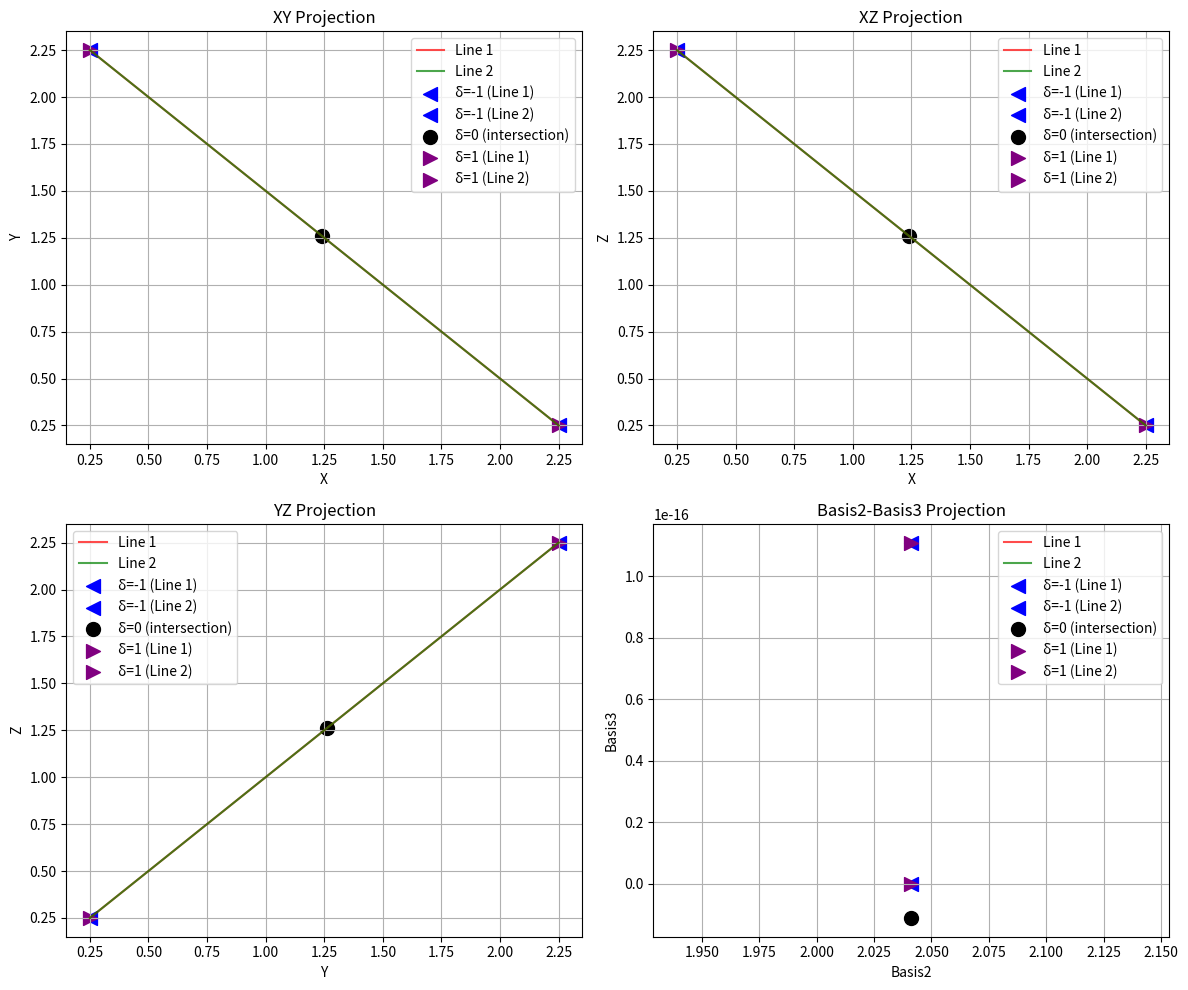
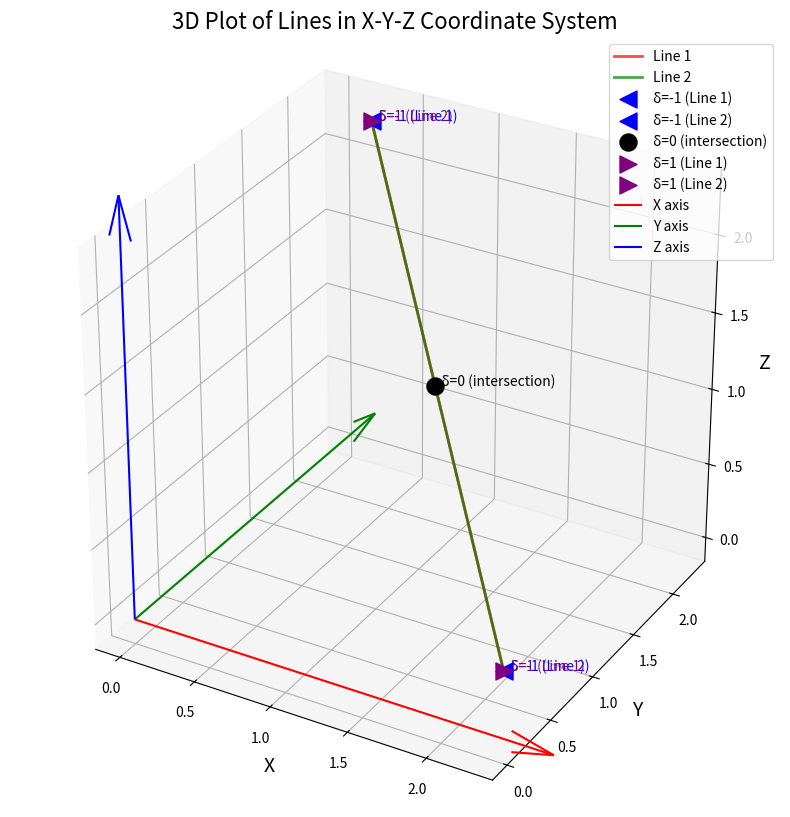
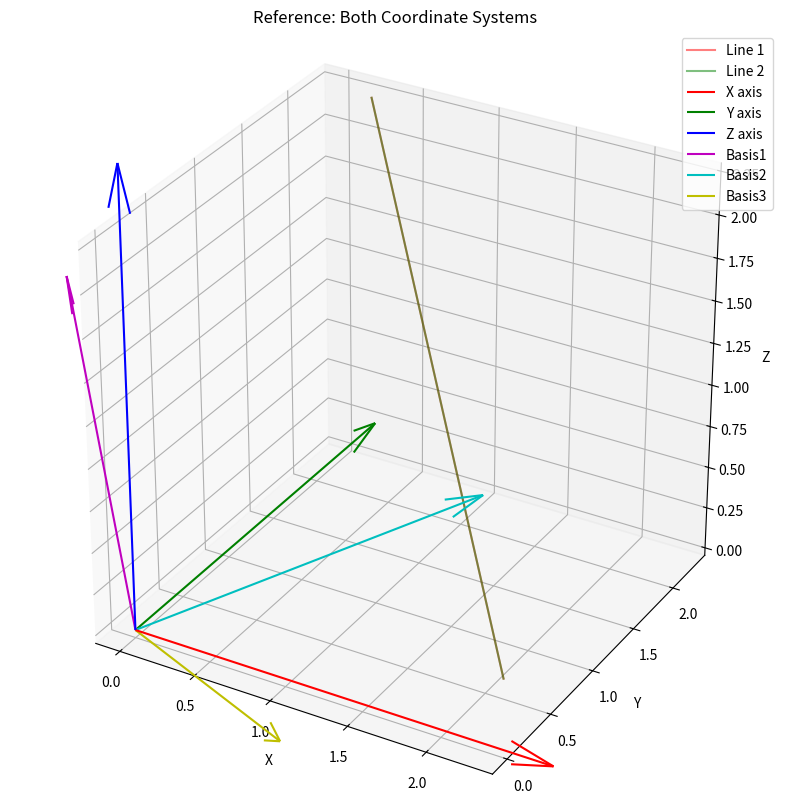
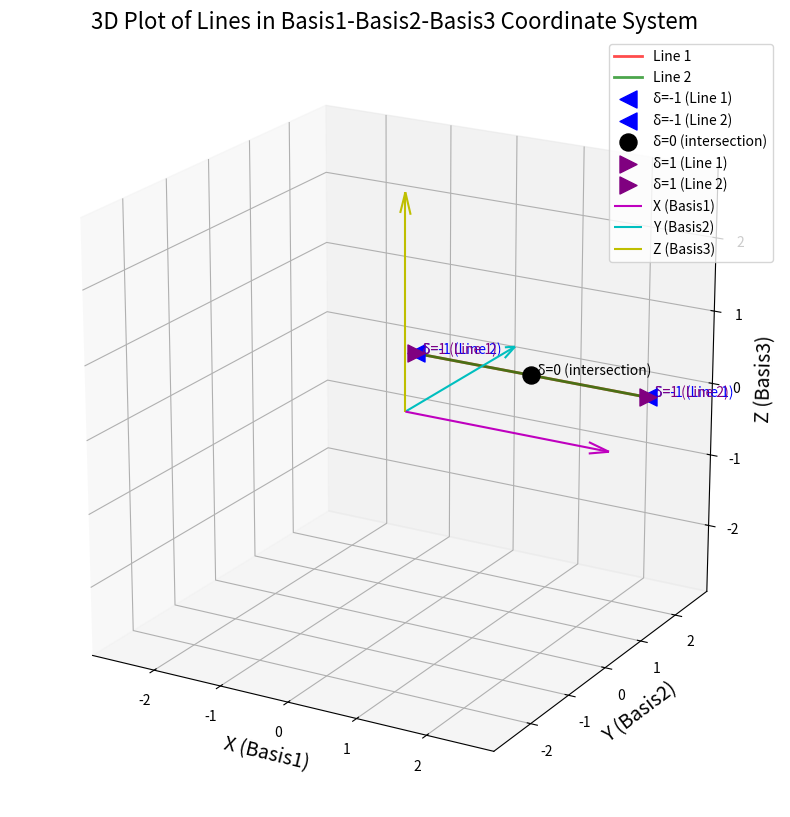
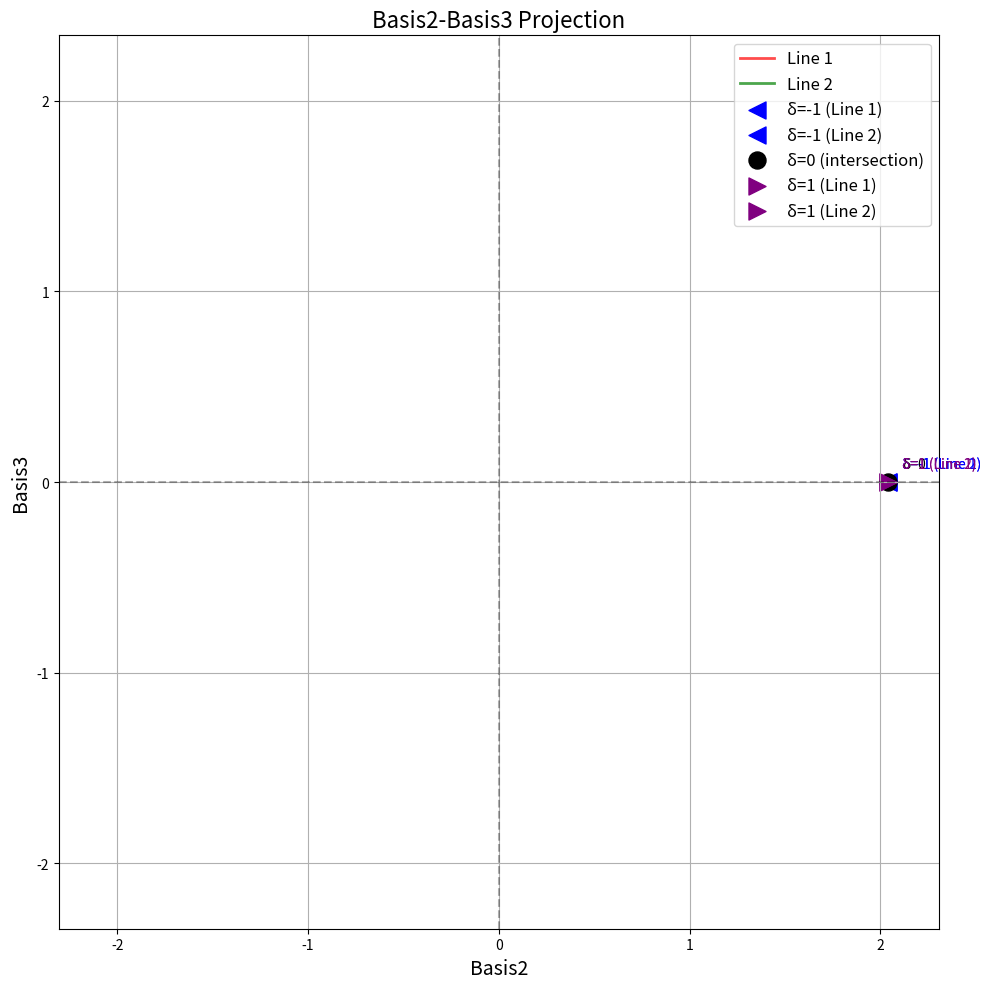

Source code (Python) for these figures, in order:
# script to visualize x_0 plus/minus delta, in 2d projections to xy, yz, xz
# add a basis1, basis2 basis3 vectors as well, plot the 2d projections in a 2x2 grid
# the basis vectors should be normalized
# we need also a 3d plot for both the xyz, and the three basises as well
# x_0' = a/(a-1)*x_0
# x_1 = x_0' +- delta
# x_2 = x_0' -+ delta
# thus we would have 3 cases:
#   - (0,0,0) --> trivial (we expect the lines in the projections as well as the xyz 3d plots, that we have an intersection @ (0,0,0)
#   - (x_1, x_2, x_2)
#   - (x_2, x_1, x_1)
# we could step delta from -1...+1, and plot the 4 projections and the 2 3d plots
# example basis2 = (2,-1,1), basis3 = (0,1,-1), since we are orthogonal to the (1,1,1) line
# basis1 could be calcuélated and set as an orthogonal (orthonormal) basis1 to basis2 and basis3
# basis1 = basis2 x basis3
# basis1 = basis1 / ||basis1||
# basis2 = basis2 / ||basis2||
# basis3 = basis3 / ||basis3||
#thus we have such lines in the xyz and basis1, basis2, basis3 3d plots, as
#   - (0,0,0) --> trivial (we expect the lines in the projections as well as the xyz 3d plots, that we have an intersection @ (0,0,0)
#   - (x_1, x_2, x_2) --> (x_0' +/- delta, x_0' -/+ delta, x_0' -/+ delta) (3 lines)
#   - (x_2, x_1, x_1) --> (x_0' -/+ delta, x_0' +/- delta, x_0' +/- delta) (3 lines)
# line1 = (x_0' + delta, x_0' - delta, x_0' - delta)
# line2 = (x_0' - delta, x_0' + delta, x_0' + delta)
# we expect the lines in the projections as well as the xyz 3d plots, that we have an intersection @ (0,0,0)

import numpy as np
import matplotlib.pyplot as plt
from mpl_toolkits.mplot3d import Axes3D
from matplotlib.gridspec import GridSpec
import os

# define the basis vectors
basis2 = np.array([2, 1, 1])
basis3 = np.array([0, 1, -1])
basis1 = np.cross(basis2, basis3)
basis1 = basis1 / np.linalg.norm(basis1)
basis2 = basis2 / np.linalg.norm(basis2)
basis3 = basis3 / np.linalg.norm(basis3)

# define the x_0 vector
x_0 = np.array([1, 1, 1]) # non-origin point to demonstrate different line behavior

a = 5 # we assume we have a = 2 and aVa and aVx are the same, x_shift = 0

a_per_a_minus1 = a / (a - 1)
x_0_ = a_per_a_minus1 * x_0

delta = np.linspace(-1, 1, 100, endpoint=True)

# x_line1 = (x_0' + delta, x_0' - delta, x_0' - delta)
# x_line2 = (x_0' - delta, x_0' + delta, x_0' + delta)
# we dont need to do more, since we are using delta as an array, so we have the 2nd and the 3rd cases wrapped together

x_line1 = np.array([x_0_[0] + delta, x_0_[1] - delta, x_0_[2] - delta])
x_line2 = np.array([x_0_[0] - delta, x_0_[1] + delta, x_0_[2] + delta])

# create an output directory with timestamp to keep track of different runs
from datetime import datetime
timestamp = datetime.now().strftime("%Y%m%d_%H%M%S")
output_dir = os.path.join('output', f'run_{timestamp}')
if not os.path.exists(output_dir):
    os.makedirs(output_dir)

# create a plot_dir_2d and 3d as well
plot_dir_2d = os.path.join(output_dir, 'plot_dir_2d')
plot_dir_3d = os.path.join(output_dir, 'plot_dir_3d')
if not os.path.exists(plot_dir_2d):
    os.makedirs(plot_dir_2d)
if not os.path.exists(plot_dir_3d):
    os.makedirs(plot_dir_3d)

print(f"Output directories created at:\n - {plot_dir_2d}\n - {plot_dir_3d}")

# Find indices for delta = -1, 0, 1 for highlighting specific cases
delta_minus1_idx = np.argmin(np.abs(delta - (-1)))
delta_zero_idx = np.argmin(np.abs(delta))
delta_plus1_idx = np.argmin(np.abs(delta - 1))

# Extract the specific points for key delta values
# Delta = 0 (intersection point)
case_delta0_line1 = np.array([x_line1[0][delta_zero_idx], x_line1[1][delta_zero_idx], x_line1[2][delta_zero_idx]])
case_delta0_line2 = np.array([x_line2[0][delta_zero_idx], x_line2[1][delta_zero_idx], x_line2[2][delta_zero_idx]])

# Delta = 1 (upper bound)
case_delta1_line1 = np.array([x_line1[0][delta_plus1_idx], x_line1[1][delta_plus1_idx], x_line1[2][delta_plus1_idx]])
case_delta1_line2 = np.array([x_line2[0][delta_plus1_idx], x_line2[1][delta_plus1_idx], x_line2[2][delta_plus1_idx]])

# Delta = -1 (lower bound)
case_deltaN1_line1 = np.array([x_line1[0][delta_minus1_idx], x_line1[1][delta_minus1_idx], x_line1[2][delta_minus1_idx]])
case_deltaN1_line2 = np.array([x_line2[0][delta_minus1_idx], x_line2[1][delta_minus1_idx], x_line2[2][delta_minus1_idx]])

# Print the values for reference
print(f"\nLine equations:")
print(f"Line 1: (x_0' + delta, x_0' - delta, x_0' - delta)")
print(f"Line 2: (x_0' - delta, x_0' + delta, x_0' + delta)")
print(f"\nKey points on the lines:")
print(f"Delta = -1: Line 1 = {case_deltaN1_line1}, Line 2 = {case_deltaN1_line2}")
print(f"Delta = 0: Line 1 = {case_delta0_line1}, Line 2 = {case_delta0_line2}")
print(f"Delta = 1: Line 1 = {case_delta1_line1}, Line 2 = {case_delta1_line2}")
print(f"\nDelta varies continuously from -1 to 1, creating the full lines")

# plot the lines in 2d projections in 2x2 grid subplots, as xy, xz, yz, basis2&basis3
fig = plt.figure(figsize=(12, 10))
gs = GridSpec(2, 2, figure=fig)
axes = []

# Create 2x2 grid of 2D subplots
for i in range(2):
    for j in range(2):
        ax = fig.add_subplot(gs[i, j])
        axes.append(ax)

# Plot the projections in each subplot
# XY projection
axes[0].plot(x_line1[0], x_line1[1], 'r', label='Line 1', alpha=0.7)
axes[0].plot(x_line2[0], x_line2[1], 'g', label='Line 2', alpha=0.7)

# Highlight key delta values
# Delta = -1
axes[0].scatter(case_deltaN1_line1[0], case_deltaN1_line1[1], color='blue', s=100, marker='<', label='δ=-1 (Line 1)')
axes[0].scatter(case_deltaN1_line2[0], case_deltaN1_line2[1], color='blue', s=100, marker='<', label='δ=-1 (Line 2)')

# Delta = 0 (intersection)
axes[0].scatter(case_delta0_line1[0], case_delta0_line1[1], color='black', s=100, marker='o', label='δ=0 (intersection)')

# Delta = 1
axes[0].scatter(case_delta1_line1[0], case_delta1_line1[1], color='purple', s=100, marker='>', label='δ=1 (Line 1)')
axes[0].scatter(case_delta1_line2[0], case_delta1_line2[1], color='purple', s=100, marker='>', label='δ=1 (Line 2)')

axes[0].set_xlabel('X')
axes[0].set_ylabel('Y')
axes[0].set_title('XY Projection')
axes[0].legend()
axes[0].grid(True)

# XZ projection
axes[1].plot(x_line1[0], x_line1[2], 'r', label='Line 1', alpha=0.7)
axes[1].plot(x_line2[0], x_line2[2], 'g', label='Line 2', alpha=0.7)

# Highlight key delta values
# Delta = -1
axes[1].scatter(case_deltaN1_line1[0], case_deltaN1_line1[2], color='blue', s=100, marker='<', label='δ=-1 (Line 1)')
axes[1].scatter(case_deltaN1_line2[0], case_deltaN1_line2[2], color='blue', s=100, marker='<', label='δ=-1 (Line 2)')

# Delta = 0 (intersection)
axes[1].scatter(case_delta0_line1[0], case_delta0_line1[2], color='black', s=100, marker='o', label='δ=0 (intersection)')

# Delta = 1
axes[1].scatter(case_delta1_line1[0], case_delta1_line1[2], color='purple', s=100, marker='>', label='δ=1 (Line 1)')
axes[1].scatter(case_delta1_line2[0], case_delta1_line2[2], color='purple', s=100, marker='>', label='δ=1 (Line 2)')

axes[1].set_xlabel('X')
axes[1].set_ylabel('Z')
axes[1].set_title('XZ Projection')
axes[1].legend()
axes[1].grid(True)

# YZ projection
axes[2].plot(x_line1[1], x_line1[2], 'r', label='Line 1', alpha=0.7)
axes[2].plot(x_line2[1], x_line2[2], 'g', label='Line 2', alpha=0.7)

# Highlight key delta values
# Delta = -1
axes[2].scatter(case_deltaN1_line1[1], case_deltaN1_line1[2], color='blue', s=100, marker='<', label='δ=-1 (Line 1)')
axes[2].scatter(case_deltaN1_line2[1], case_deltaN1_line2[2], color='blue', s=100, marker='<', label='δ=-1 (Line 2)')

# Delta = 0 (intersection)
axes[2].scatter(case_delta0_line1[1], case_delta0_line1[2], color='black', s=100, marker='o', label='δ=0 (intersection)')

# Delta = 1
axes[2].scatter(case_delta1_line1[1], case_delta1_line1[2], color='purple', s=100, marker='>', label='δ=1 (Line 1)')
axes[2].scatter(case_delta1_line2[1], case_delta1_line2[2], color='purple', s=100, marker='>', label='δ=1 (Line 2)')

axes[2].set_xlabel('Y')
axes[2].set_ylabel('Z')
axes[2].set_title('YZ Projection')
axes[2].legend()
axes[2].grid(True)

# Basis2 & Basis3 projection
# Project the lines onto the basis2-basis3 plane
line1_basis2 = np.dot(x_line1.T, basis2)
line1_basis3 = np.dot(x_line1.T, basis3)
line2_basis2 = np.dot(x_line2.T, basis2)
line2_basis3 = np.dot(x_line2.T, basis3)

# Project key points onto basis2-basis3 plane
# Delta = -1
case_deltaN1_line1_basis = np.array([np.dot(case_deltaN1_line1, basis2), np.dot(case_deltaN1_line1, basis3)])
case_deltaN1_line2_basis = np.array([np.dot(case_deltaN1_line2, basis2), np.dot(case_deltaN1_line2, basis3)])

# Delta = 0
case_delta0_line1_basis = np.array([np.dot(case_delta0_line1, basis2), np.dot(case_delta0_line1, basis3)])

# Delta = 1
case_delta1_line1_basis = np.array([np.dot(case_delta1_line1, basis2), np.dot(case_delta1_line1, basis3)])
case_delta1_line2_basis = np.array([np.dot(case_delta1_line2, basis2), np.dot(case_delta1_line2, basis3)])

axes[3].plot(line1_basis2, line1_basis3, 'r', label='Line 1', alpha=0.7)
axes[3].plot(line2_basis2, line2_basis3, 'g', label='Line 2', alpha=0.7)

# Highlight key delta values
# Delta = -1
axes[3].scatter(case_deltaN1_line1_basis[0], case_deltaN1_line1_basis[1], color='blue', s=100, marker='<', label='δ=-1 (Line 1)')
axes[3].scatter(case_deltaN1_line2_basis[0], case_deltaN1_line2_basis[1], color='blue', s=100, marker='<', label='δ=-1 (Line 2)')

# Delta = 0 (intersection)
axes[3].scatter(case_delta0_line1_basis[0], case_delta0_line1_basis[1], color='black', s=100, marker='o', label='δ=0 (intersection)')

# Delta = 1
axes[3].scatter(case_delta1_line1_basis[0], case_delta1_line1_basis[1], color='purple', s=100, marker='>', label='δ=1 (Line 1)')
axes[3].scatter(case_delta1_line2_basis[0], case_delta1_line2_basis[1], color='purple', s=100, marker='>', label='δ=1 (Line 2)')

axes[3].set_xlabel('Basis2')
axes[3].set_ylabel('Basis3')
axes[3].set_title('Basis2-Basis3 Projection')
axes[3].legend()
axes[3].grid(True)

plt.tight_layout()
plt.savefig(os.path.join(plot_dir_2d, 'x_0_plusminus_delta_projections_2d.png'))
plt.close()

# Create a 3D plot for the lines in xyz coordinate system (without basis vectors)
fig = plt.figure(figsize=(12, 10))
ax = fig.add_subplot(111, projection='3d')

# Plot the lines
ax.plot(x_line1[0], x_line1[1], x_line1[2], 'r', label='Line 1', alpha=0.7, linewidth=2)
ax.plot(x_line2[0], x_line2[1], x_line2[2], 'g', label='Line 2', alpha=0.7, linewidth=2)

# Highlight key delta values in 3D
# Delta = -1
ax.scatter(case_deltaN1_line1[0], case_deltaN1_line1[1], case_deltaN1_line1[2], color='blue', s=150, marker='<', label='δ=-1 (Line 1)')
ax.scatter(case_deltaN1_line2[0], case_deltaN1_line2[1], case_deltaN1_line2[2], color='blue', s=150, marker='<', label='δ=-1 (Line 2)')

# Delta = 0 (intersection)
ax.scatter(case_delta0_line1[0], case_delta0_line1[1], case_delta0_line1[2], color='black', s=150, marker='o', label='δ=0 (intersection)')

# Delta = 1
ax.scatter(case_delta1_line1[0], case_delta1_line1[1], case_delta1_line1[2], color='purple', s=150, marker='>', label='δ=1 (Line 1)')
ax.scatter(case_delta1_line2[0], case_delta1_line2[1], case_delta1_line2[2], color='purple', s=150, marker='>', label='δ=1 (Line 2)')

# Add text labels for key delta values
ax.text(case_deltaN1_line1[0], case_deltaN1_line1[1], case_deltaN1_line1[2], '  δ=-1 (Line 1)', color='blue')
ax.text(case_deltaN1_line2[0], case_deltaN1_line2[1], case_deltaN1_line2[2], '  δ=-1 (Line 2)', color='blue')
ax.text(case_delta0_line1[0], case_delta0_line1[1], case_delta0_line1[2], '  δ=0 (intersection)', color='black')
ax.text(case_delta1_line1[0], case_delta1_line1[1], case_delta1_line1[2], '  δ=1 (Line 1)', color='purple')
ax.text(case_delta1_line2[0], case_delta1_line2[1], case_delta1_line2[2], '  δ=1 (Line 2)', color='purple')

# Plot the coordinate system axes
origin = np.zeros(3)
max_range = max(np.max(np.abs(x_line1)), np.max(np.abs(x_line2))) * 1.2

# Plot only the standard xyz coordinate system (no basis vectors)
ax.quiver(origin[0], origin[1], origin[2], max_range, 0, 0, color='r', arrow_length_ratio=0.1, label='X axis')
ax.quiver(origin[0], origin[1], origin[2], 0, max_range, 0, color='g', arrow_length_ratio=0.1, label='Y axis')
ax.quiver(origin[0], origin[1], origin[2], 0, 0, max_range, color='b', arrow_length_ratio=0.1, label='Z axis')

# Add a grid for better orientation
ax.grid(True)

# Improve axis labels
ax.set_xlabel('X', fontsize=14)
ax.set_ylabel('Y', fontsize=14)
ax.set_zlabel('Z', fontsize=14)
ax.set_title('3D Plot of Lines in X-Y-Z Coordinate System', fontsize=16)
ax.legend(loc='best')

# Set equal aspect ratio
ax.set_box_aspect([1, 1, 1])

# Save the XYZ plot
plt.savefig(os.path.join(plot_dir_3d, 'x_y_z.png'), dpi=150)
plt.close()

# Create a separate plot showing both coordinate systems for reference
fig = plt.figure(figsize=(12, 10))
ax = fig.add_subplot(111, projection='3d')

# Plot the lines
ax.plot(x_line1[0], x_line1[1], x_line1[2], 'r', label='Line 1', alpha=0.5, linewidth=1.5)
ax.plot(x_line2[0], x_line2[1], x_line2[2], 'g', label='Line 2', alpha=0.5, linewidth=1.5)

# Plot both coordinate systems for reference
origin = np.zeros(3)
max_range = max(np.max(np.abs(x_line1)), np.max(np.abs(x_line2))) * 1.2

# Plot the standard xyz coordinate system
ax.quiver(origin[0], origin[1], origin[2], max_range, 0, 0, color='r', arrow_length_ratio=0.1, label='X axis')
ax.quiver(origin[0], origin[1], origin[2], 0, max_range, 0, color='g', arrow_length_ratio=0.1, label='Y axis')
ax.quiver(origin[0], origin[1], origin[2], 0, 0, max_range, color='b', arrow_length_ratio=0.1, label='Z axis')

# Plot the basis vectors
scale_factor = max_range * 0.8
ax.quiver(origin[0], origin[1], origin[2], basis1[0]*scale_factor, basis1[1]*scale_factor, basis1[2]*scale_factor, 
          color='m', arrow_length_ratio=0.1, label='Basis1')
ax.quiver(origin[0], origin[1], origin[2], basis2[0]*scale_factor, basis2[1]*scale_factor, basis2[2]*scale_factor, 
          color='c', arrow_length_ratio=0.1, label='Basis2')
ax.quiver(origin[0], origin[1], origin[2], basis3[0]*scale_factor, basis3[1]*scale_factor, basis3[2]*scale_factor, 
          color='y', arrow_length_ratio=0.1, label='Basis3')

ax.set_xlabel('X')
ax.set_ylabel('Y')
ax.set_zlabel('Z')
ax.set_title('Reference: Both Coordinate Systems')
ax.legend()

# Set equal aspect ratio
ax.set_box_aspect([1, 1, 1])

plt.savefig(os.path.join(plot_dir_3d, 'both_coordinate_systems.png'), dpi=150)
plt.close()

# Create a 3D plot for the lines in basis1, basis2, basis3 coordinate system
fig = plt.figure(figsize=(12, 10))
ax = fig.add_subplot(111, projection='3d')

# Transform the lines to basis coordinates
line1_basis = np.zeros((3, len(delta)))
line2_basis = np.zeros((3, len(delta)))

for i in range(len(delta)):
    # For each point, compute the coordinates in the basis
    point1 = np.array([x_line1[0][i], x_line1[1][i], x_line1[2][i]])
    point2 = np.array([x_line2[0][i], x_line2[1][i], x_line2[2][i]])
    
    # Project onto basis vectors
    line1_basis[0][i] = np.dot(point1, basis1)
    line1_basis[1][i] = np.dot(point1, basis2)
    line1_basis[2][i] = np.dot(point1, basis3)
    
    line2_basis[0][i] = np.dot(point2, basis1)
    line2_basis[1][i] = np.dot(point2, basis2)
    line2_basis[2][i] = np.dot(point2, basis3)

# Transform key points to basis coordinates
# Delta = -1
case_deltaN1_line1_basis3d = np.array([np.dot(case_deltaN1_line1, basis1), np.dot(case_deltaN1_line1, basis2), np.dot(case_deltaN1_line1, basis3)])
case_deltaN1_line2_basis3d = np.array([np.dot(case_deltaN1_line2, basis1), np.dot(case_deltaN1_line2, basis2), np.dot(case_deltaN1_line2, basis3)])

# Delta = 0
case_delta0_line1_basis3d = np.array([np.dot(case_delta0_line1, basis1), np.dot(case_delta0_line1, basis2), np.dot(case_delta0_line1, basis3)])

# Delta = 1
case_delta1_line1_basis3d = np.array([np.dot(case_delta1_line1, basis1), np.dot(case_delta1_line1, basis2), np.dot(case_delta1_line1, basis3)])
case_delta1_line2_basis3d = np.array([np.dot(case_delta1_line2, basis1), np.dot(case_delta1_line2, basis2), np.dot(case_delta1_line2, basis3)])

# Set the view angle to match the x_y_z plot
ax.view_init(elev=20, azim=-60)

# Plot the lines in basis coordinates - use the same colors and styles as in x_y_z plot
ax.plot(line1_basis[0], line1_basis[1], line1_basis[2], 'r', label='Line 1', alpha=0.7, linewidth=2)
ax.plot(line2_basis[0], line2_basis[1], line2_basis[2], 'g', label='Line 2', alpha=0.7, linewidth=2)

# Highlight key delta values in 3D basis coordinates
# Delta = -1
ax.scatter(case_deltaN1_line1_basis3d[0], case_deltaN1_line1_basis3d[1], case_deltaN1_line1_basis3d[2], color='blue', s=150, marker='<', label='δ=-1 (Line 1)')
ax.scatter(case_deltaN1_line2_basis3d[0], case_deltaN1_line2_basis3d[1], case_deltaN1_line2_basis3d[2], color='blue', s=150, marker='<', label='δ=-1 (Line 2)')

# Delta = 0 (intersection)
ax.scatter(case_delta0_line1_basis3d[0], case_delta0_line1_basis3d[1], case_delta0_line1_basis3d[2], color='black', s=150, marker='o', label='δ=0 (intersection)')

# Delta = 1
ax.scatter(case_delta1_line1_basis3d[0], case_delta1_line1_basis3d[1], case_delta1_line1_basis3d[2], color='purple', s=150, marker='>', label='δ=1 (Line 1)')
ax.scatter(case_delta1_line2_basis3d[0], case_delta1_line2_basis3d[1], case_delta1_line2_basis3d[2], color='purple', s=150, marker='>', label='δ=1 (Line 2)')

# Add text labels for key delta values - position them better
ax.text(case_deltaN1_line1_basis3d[0], case_deltaN1_line1_basis3d[1], case_deltaN1_line1_basis3d[2], '  δ=-1 (Line 1)', color='blue', fontsize=10)
ax.text(case_deltaN1_line2_basis3d[0], case_deltaN1_line2_basis3d[1], case_deltaN1_line2_basis3d[2], '  δ=-1 (Line 2)', color='blue', fontsize=10)
ax.text(case_delta0_line1_basis3d[0], case_delta0_line1_basis3d[1], case_delta0_line1_basis3d[2], '  δ=0 (intersection)', color='black', fontsize=10)
ax.text(case_delta1_line1_basis3d[0], case_delta1_line1_basis3d[1], case_delta1_line1_basis3d[2], '  δ=1 (Line 1)', color='purple', fontsize=10)
ax.text(case_delta1_line2_basis3d[0], case_delta1_line2_basis3d[1], case_delta1_line2_basis3d[2], '  δ=1 (Line 2)', color='purple', fontsize=10)

# Plot the coordinate system using X, Y, Z labels for the basis vectors
origin = np.zeros(3)
max_range = max(np.max(np.abs(line1_basis)), np.max(np.abs(line2_basis))) * 1.2

ax.quiver(origin[0], origin[1], origin[2], max_range, 0, 0, color='m', arrow_length_ratio=0.1, label='X (Basis1)')
ax.quiver(origin[0], origin[1], origin[2], 0, max_range, 0, color='c', arrow_length_ratio=0.1, label='Y (Basis2)')
ax.quiver(origin[0], origin[1], origin[2], 0, 0, max_range, color='y', arrow_length_ratio=0.1, label='Z (Basis3)')

# Add a grid for better orientation
ax.grid(True)

# Set limits to ensure proper display of the full lines
max_coord = max(np.max(np.abs(line1_basis)), np.max(np.abs(line2_basis))) * 1.2
ax.set_xlim(-max_coord, max_coord)
ax.set_ylim(-max_coord, max_coord)
ax.set_zlim(-max_coord, max_coord)

# Improve axis labels
ax.set_xlabel('X (Basis1)', fontsize=14)
ax.set_ylabel('Y (Basis2)', fontsize=14)
ax.set_zlabel('Z (Basis3)', fontsize=14)
ax.set_title('3D Plot of Lines in Basis1-Basis2-Basis3 Coordinate System', fontsize=16)
ax.legend(loc='best')

# Set equal aspect ratio
ax.set_box_aspect([1, 1, 1])

# Save with a clearer filename
plt.savefig(os.path.join(plot_dir_3d, 'basis1_basis2_basis3.png'), dpi=150)
plt.close()

# Create a separate plot for basis2 & basis3 projection with improved visibility
fig = plt.figure(figsize=(10, 10))

# Plot the lines with improved visibility
plt.plot(line1_basis2, line1_basis3, 'r', label='Line 1', linewidth=2, alpha=0.7)
plt.plot(line2_basis2, line2_basis3, 'g', label='Line 2', linewidth=2, alpha=0.7)

# Highlight key delta values with the same markers as in other plots
# Delta = -1
plt.scatter(case_deltaN1_line1_basis[0], case_deltaN1_line1_basis[1], color='blue', s=150, marker='<', label='δ=-1 (Line 1)')
plt.scatter(case_deltaN1_line2_basis[0], case_deltaN1_line2_basis[1], color='blue', s=150, marker='<', label='δ=-1 (Line 2)')

# Delta = 0 (intersection)
plt.scatter(case_delta0_line1_basis[0], case_delta0_line1_basis[1], color='black', s=150, marker='o', label='δ=0 (intersection)')

# Delta = 1
plt.scatter(case_delta1_line1_basis[0], case_delta1_line1_basis[1], color='purple', s=150, marker='>', label='δ=1 (Line 1)')
plt.scatter(case_delta1_line2_basis[0], case_delta1_line2_basis[1], color='purple', s=150, marker='>', label='δ=1 (Line 2)')

# Add text labels for key points
plt.annotate('δ=-1 (Line 1)', xy=(case_deltaN1_line1_basis[0], case_deltaN1_line1_basis[1]), 
             xytext=(10, 10), textcoords='offset points', color='blue', fontsize=10)
plt.annotate('δ=-1 (Line 2)', xy=(case_deltaN1_line2_basis[0], case_deltaN1_line2_basis[1]), 
             xytext=(10, 10), textcoords='offset points', color='blue', fontsize=10)
plt.annotate('δ=0', xy=(case_delta0_line1_basis[0], case_delta0_line1_basis[1]), 
             xytext=(10, 10), textcoords='offset points', color='black', fontsize=10)
plt.annotate('δ=1 (Line 1)', xy=(case_delta1_line1_basis[0], case_delta1_line1_basis[1]), 
             xytext=(10, 10), textcoords='offset points', color='purple', fontsize=10)
plt.annotate('δ=1 (Line 2)', xy=(case_delta1_line2_basis[0], case_delta1_line2_basis[1]), 
             xytext=(10, 10), textcoords='offset points', color='purple', fontsize=10)

# Add axis lines for better orientation
plt.axhline(y=0, color='k', linestyle='--', alpha=0.3)
plt.axvline(x=0, color='k', linestyle='--', alpha=0.3)

# Improve appearance
plt.xlabel('Basis2', fontsize=14)
plt.ylabel('Basis3', fontsize=14)
plt.title('Basis2-Basis3 Projection', fontsize=16)
plt.legend(loc='best', fontsize=12)
plt.grid(True)

# Set equal aspect ratio for better visualization
plt.axis('equal')

# Calculate the plot limits to center the origin
xlim = plt.xlim()
ylim = plt.ylim()
max_range = max(abs(xlim[0]), abs(xlim[1]), abs(ylim[0]), abs(ylim[1]))
margin = max_range * 0.1  # Add a 10% margin

# Set symmetric limits around the origin
plt.xlim(-max_range-margin, max_range+margin)
plt.ylim(-max_range-margin, max_range+margin)

# Add a tight layout and save with higher DPI for better quality
plt.tight_layout()
plt.savefig(os.path.join(plot_dir_2d, 'basis2_basis3_projections_2d.png'), dpi=150)
plt.close()
